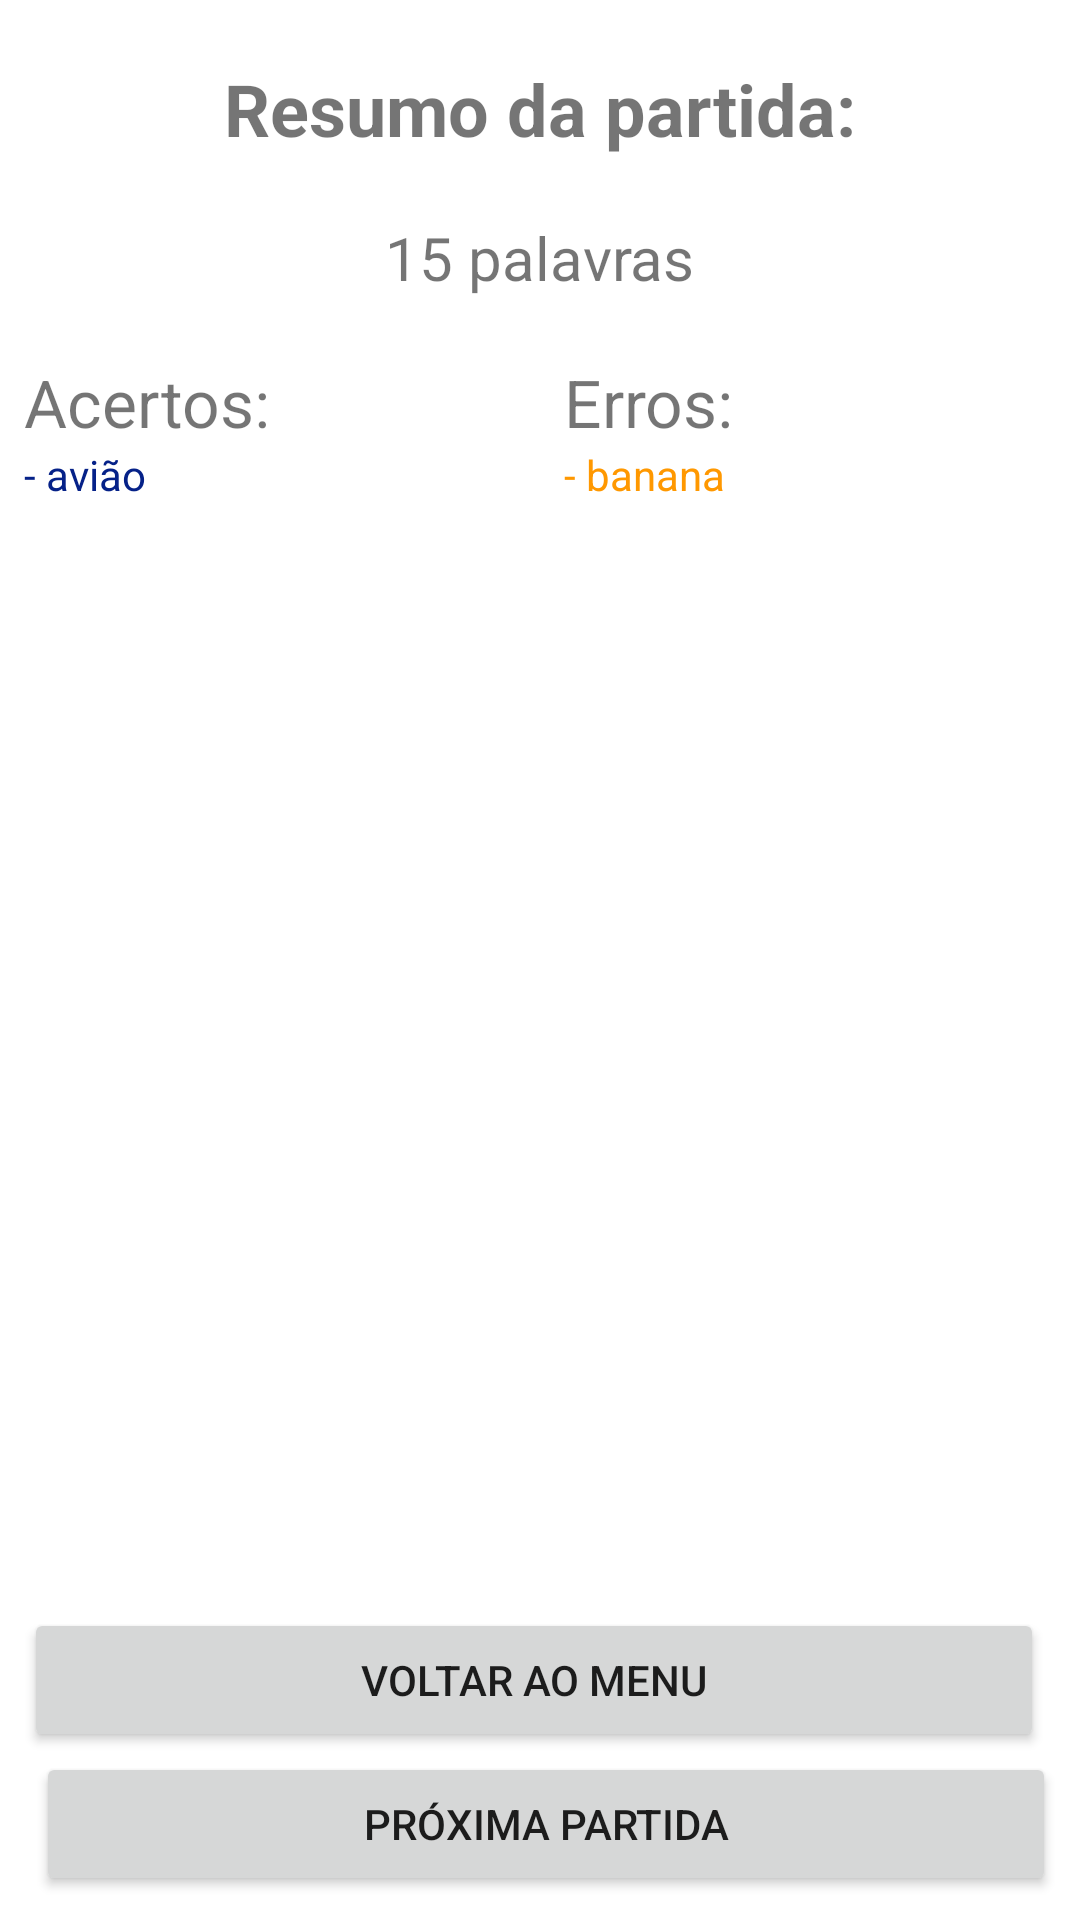

This screen was rendered from an Android layout file. Write that file and the resources it references.
<!-- AndroidManifest.xml: application theme Theme.Forca -->
<!-- res/layout/activity_resultado.xml -->
<?xml version="1.0" encoding="utf-8"?>
<androidx.constraintlayout.widget.ConstraintLayout xmlns:android="http://schemas.android.com/apk/res/android"
    xmlns:app="http://schemas.android.com/apk/res-auto"
    xmlns:tools="http://schemas.android.com/tools"
    android:layout_width="match_parent"
    android:layout_height="match_parent"
    tools:context=".view.Resultado">

    <TextView
        android:id="@+id/titleTv"
        android:layout_width="wrap_content"
        android:layout_height="wrap_content"
        app:layout_constraintTop_toTopOf="parent"
        app:layout_constraintLeft_toLeftOf="parent"
        app:layout_constraintRight_toRightOf="parent"
        android:layout_margin="20dp"
        android:textSize="24sp"
        android:textStyle="bold"
        android:text="Resumo da partida:"/>

    <TextView
        android:id="@+id/totalPalavrasTv"
        android:layout_width="wrap_content"
        android:layout_height="wrap_content"
        app:layout_constraintTop_toBottomOf="@id/titleTv"
        app:layout_constraintLeft_toLeftOf="parent"
        app:layout_constraintRight_toRightOf="parent"
        app:layout_constraintBottom_toTopOf="@id/acertosLL"
        android:layout_margin="20dp"
        android:textSize="20sp"
        android:text="15 palavras"/>

    <LinearLayout
        android:id="@+id/acertosLL"
        android:orientation="vertical"
        android:layout_marginHorizontal="8dp"
        android:layout_marginBottom="8dp"
        app:layout_constraintTop_toBottomOf="@id/totalPalavrasTv"
        app:layout_constraintLeft_toLeftOf="parent"
        app:layout_constraintRight_toLeftOf="@id/errosLL"
        app:layout_constraintBottom_toTopOf="@id/botoesLL"
        android:layout_width="0dp"
        android:layout_height="0dp">

        <TextView
            android:id="@+id/acertosLabelTv"
            android:layout_width="wrap_content"
            android:layout_height="wrap_content"
            android:textSize="22sp"
            android:text="Acertos:"/>

        <TextView
            android:id="@+id/acertosTv"
            android:text="- avião"
            android:textColor="#052188"
            android:layout_width="wrap_content"
            android:layout_height="wrap_content" />

    </LinearLayout>

    <LinearLayout
        android:id="@+id/errosLL"
        android:orientation="vertical"
        android:layout_marginHorizontal="8dp"
        android:layout_marginBottom="8dp"
        app:layout_constraintTop_toTopOf="@id/acertosLL"
        app:layout_constraintRight_toRightOf="parent"
        app:layout_constraintLeft_toRightOf="@id/acertosLL"
        app:layout_constraintBottom_toTopOf="@id/botoesLL"
        android:layout_width="0dp"
        android:layout_height="0dp">

        <TextView
            android:id="@+id/errosLabelTv"
            android:layout_width="wrap_content"
            android:layout_height="wrap_content"
            android:textSize="22sp"
            android:text="Erros:"/>

        <TextView
            android:id="@+id/errosTv"
            android:text="- banana"
            android:textColor="#FF9800"
            android:layout_width="wrap_content"
            android:layout_height="wrap_content" />

    </LinearLayout>

    <LinearLayout
        android:id="@+id/botoesLL"
        android:layout_width="match_parent"
        android:layout_height="wrap_content"
        android:orientation="vertical"
        android:layout_margin="8dp"
        app:layout_constraintTop_toBottomOf="@id/acertosLL"
        app:layout_constraintLeft_toLeftOf="parent"
        app:layout_constraintRight_toRightOf="parent"
        app:layout_constraintBottom_toBottomOf="parent">

        <Button
            android:id="@+id/backBtn"
            android:text="Voltar ao Menu"
            android:layout_width="match_parent"
            android:layout_marginRight="4dp"
            android:layout_height="wrap_content"/>

        <Button
            android:id="@+id/nextBtn"
            android:text="Próxima partida"
            android:layout_width="match_parent"
            android:layout_marginLeft="4dp"
            android:layout_height="wrap_content"/>
    </LinearLayout>

</androidx.constraintlayout.widget.ConstraintLayout>
<!-- resources referenced by this layout -->
<resources>
  <style name="Theme.Forca" parent="Theme.MaterialComponents.DayNight.DarkActionBar">
          
          <item name="colorPrimary">#03A9F4</item>
          <item name="colorPrimaryVariant">@color/white</item>
          <item name="colorOnPrimary">@color/white</item>
          
          <item name="colorSecondary">#0233AF</item>
          <item name="colorSecondaryVariant">@color/teal_700</item>
          <item name="colorOnSecondary">@color/black</item>
          
          <item name="android:statusBarColor" tools:targetApi="l">?attr/colorPrimaryVariant</item>
          
      </style>
  <!-- not gathered from this repository: default colours our renderer supplied (Android Studio template values) -->
  <color name="teal_700">#FF018786</color>
  <color name="black">#FF000000</color>
  <color name="white">#FFFFFFFF</color>
</resources>
